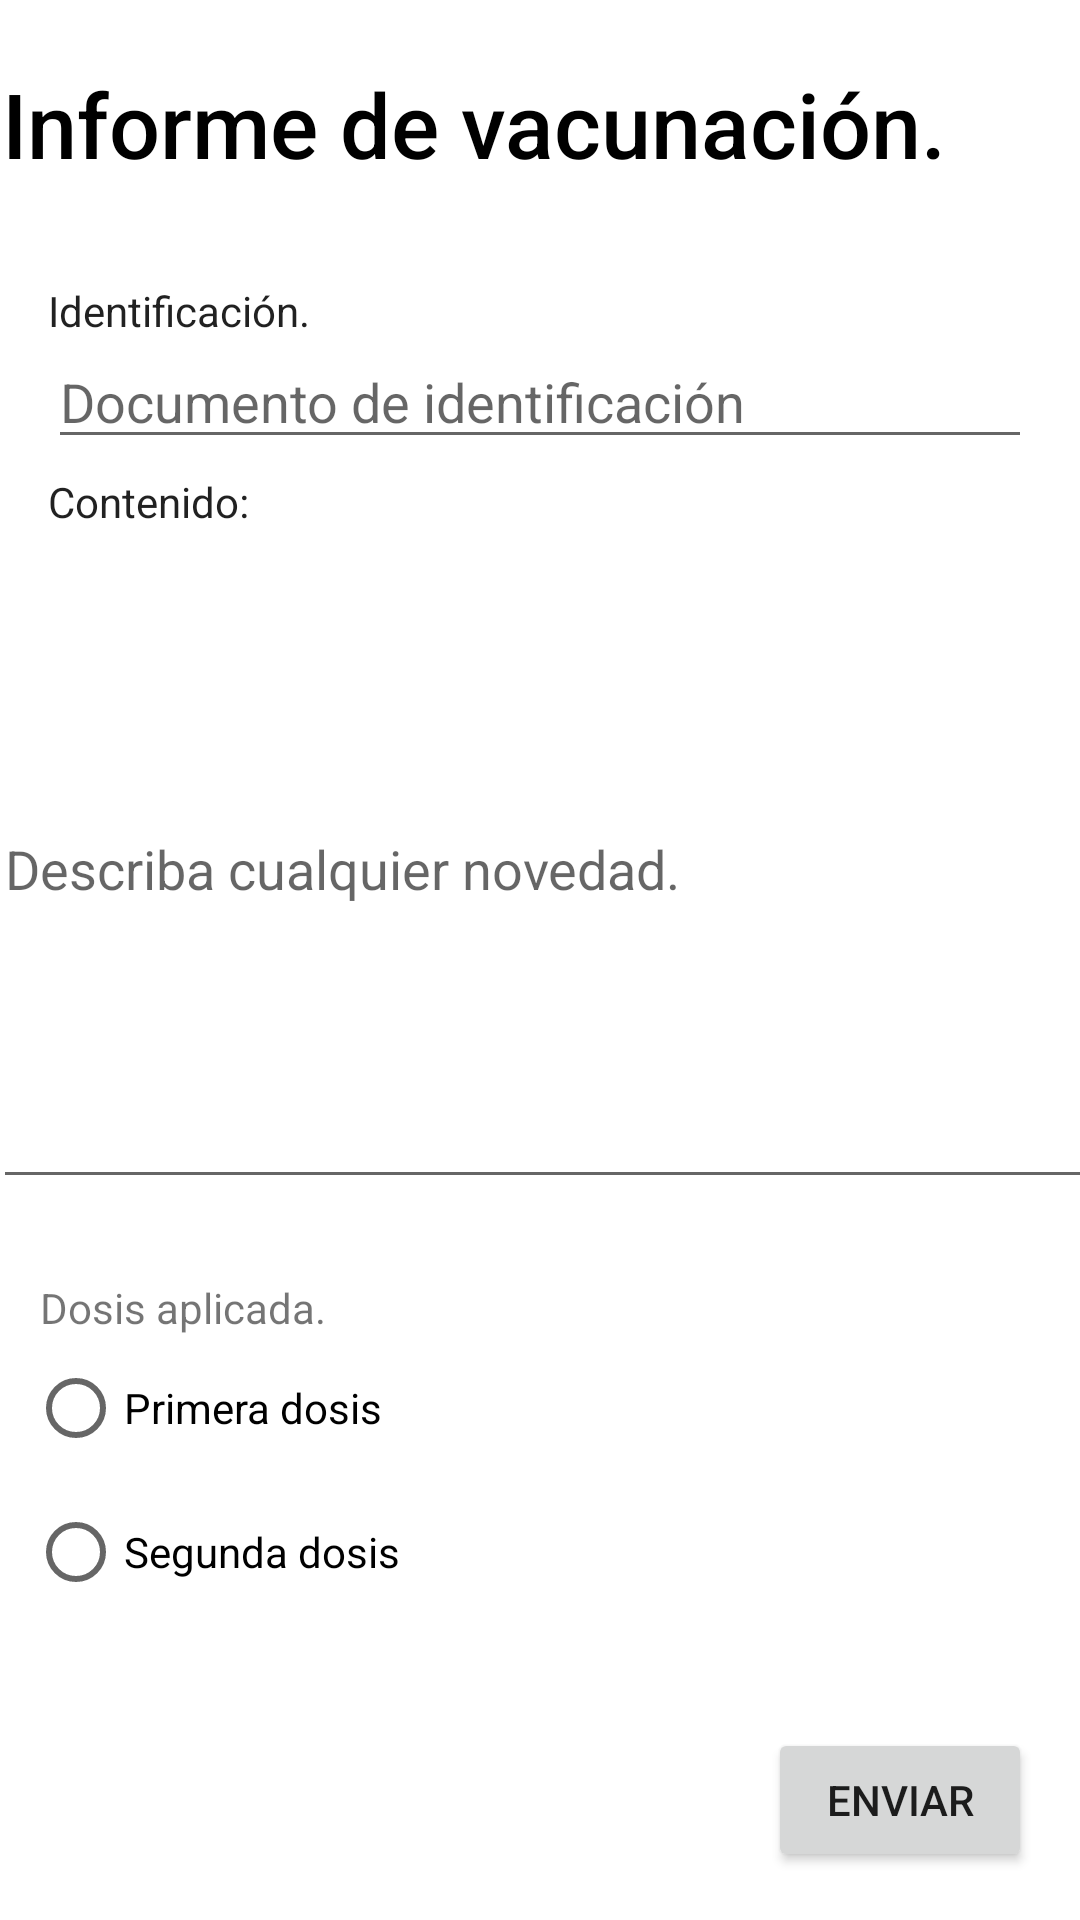

Layout XML and referenced resources for this Android screen:
<!-- AndroidManifest.xml: application theme Theme.MaterialComponents.Light.NoActionBar -->
<!-- res/layout/activity_perso_informe.xml -->
<?xml version="1.0" encoding="utf-8"?>
<androidx.constraintlayout.widget.ConstraintLayout xmlns:android="http://schemas.android.com/apk/res/android"
    xmlns:app="http://schemas.android.com/apk/res-auto"
    xmlns:tools="http://schemas.android.com/tools"
    android:layout_width="match_parent"
    android:layout_height="match_parent">

    <TextView
        android:id="@+id/textView2"
        android:layout_width="373dp"
        android:layout_height="60dp"
        android:layout_marginStart="16dp"
        android:layout_marginLeft="16dp"
        android:layout_marginTop="8dp"
        android:layout_marginEnd="16dp"
        android:layout_marginRight="16dp"
        android:text="Informe de vacunación."
        android:textAppearance="@style/TextAppearance.AppCompat.Body2"
        android:textColor="#000000"
        android:textColorHighlight="#B31010"
        android:textSize="30sp"
        app:layout_constraintBottom_toBottomOf="parent"
        app:layout_constraintEnd_toEndOf="parent"
        app:layout_constraintHorizontal_bias="0.342"
        app:layout_constraintStart_toStartOf="parent"
        app:layout_constraintTop_toTopOf="parent"
        app:layout_constraintVertical_bias="0.023" />

    <EditText
        android:id="@+id/teIndetificacion"
        android:layout_width="0dp"
        android:layout_height="40dp"
        android:layout_marginStart="16dp"
        android:layout_marginLeft="16dp"
        android:layout_marginTop="32dp"
        android:layout_marginEnd="16dp"
        android:layout_marginRight="16dp"
        android:ems="10"
        android:hint="Documento de identificación"
        android:inputType="textPersonName"
        app:layout_constraintBottom_toBottomOf="parent"
        app:layout_constraintEnd_toEndOf="parent"
        app:layout_constraintHorizontal_bias="0.0"
        app:layout_constraintStart_toStartOf="parent"
        app:layout_constraintTop_toBottomOf="@+id/textView2"
        app:layout_constraintVertical_bias="0.0" />

    <TextView
        android:id="@+id/textView10"
        android:layout_width="wrap_content"
        android:layout_height="wrap_content"
        android:layout_marginStart="16dp"
        android:layout_marginLeft="16dp"
        android:text="Contenido: "
        android:textAppearance="@style/TextAppearance.AppCompat.Body1"
        app:layout_constraintBottom_toTopOf="@+id/teSintomas"
        app:layout_constraintStart_toStartOf="parent" />

    <TextView
        android:id="@+id/textView20"
        android:layout_width="wrap_content"
        android:layout_height="wrap_content"
        android:layout_marginStart="16dp"
        android:layout_marginLeft="16dp"
        android:text="Identificación."
        android:textAppearance="@style/TextAppearance.AppCompat.Body1"
        app:layout_constraintBottom_toTopOf="@+id/teIndetificacion"
        app:layout_constraintStart_toStartOf="parent" />

    <Button
        android:id="@+id/button"
        android:layout_width="wrap_content"
        android:layout_height="wrap_content"
        android:layout_marginEnd="16dp"
        android:layout_marginRight="16dp"
        android:layout_marginBottom="16dp"
        android:onClick="CrearInforme"
        android:text="Enviar"
        app:layout_constraintBottom_toBottomOf="parent"
        app:layout_constraintEnd_toEndOf="parent"
        app:layout_constraintHorizontal_bias="1.0"
        app:layout_constraintStart_toStartOf="parent"
        app:layout_constraintTop_toTopOf="parent"
        app:layout_constraintVertical_bias="1.0" />

    <EditText
        android:id="@+id/teSintomas"
        style="@style/Widget.AppCompat.AutoCompleteTextView"
        android:layout_width="368dp"
        android:layout_height="223dp"
        android:ems="10"
        android:hint="Describa cualquier novedad."
        android:inputType="textMultiLine"
        app:layout_constraintBottom_toBottomOf="parent"
        app:layout_constraintEnd_toEndOf="parent"
        app:layout_constraintHorizontal_bias="0.372"
        app:layout_constraintStart_toStartOf="parent"
        app:layout_constraintTop_toBottomOf="@+id/teIndetificacion"
        app:layout_constraintVertical_bias="0.09" />

    <TextView
        android:id="@+id/textView22"
        android:layout_width="wrap_content"
        android:layout_height="wrap_content"
        android:layout_marginTop="244dp"
        android:text="Dosis aplicada."
        app:layout_constraintBottom_toTopOf="@+id/button"
        app:layout_constraintEnd_toEndOf="parent"
        app:layout_constraintHorizontal_bias="0.05"
        app:layout_constraintStart_toStartOf="parent"
        app:layout_constraintTop_toTopOf="@+id/teSintomas"
        app:layout_constraintVertical_bias="0.041" />

    <RadioGroup
        android:layout_width="285dp"
        android:layout_height="110dp"
        app:layout_constraintBottom_toTopOf="@+id/button"
        app:layout_constraintEnd_toEndOf="parent"
        app:layout_constraintHorizontal_bias="0.126"
        app:layout_constraintStart_toStartOf="parent"
        app:layout_constraintTop_toBottomOf="@+id/textView22"
        app:layout_constraintVertical_bias="0.0">

        <RadioButton
            android:id="@+id/radB1"
            android:layout_width="match_parent"
            android:layout_height="wrap_content"
            android:text="Primera dosis" />

        <RadioButton
            android:id="@+id/radB2"
            android:layout_width="match_parent"
            android:layout_height="wrap_content"
            android:text="Segunda dosis" />

    </RadioGroup>



</androidx.constraintlayout.widget.ConstraintLayout>
<!-- resources referenced by this layout -->
<resources>

</resources>
